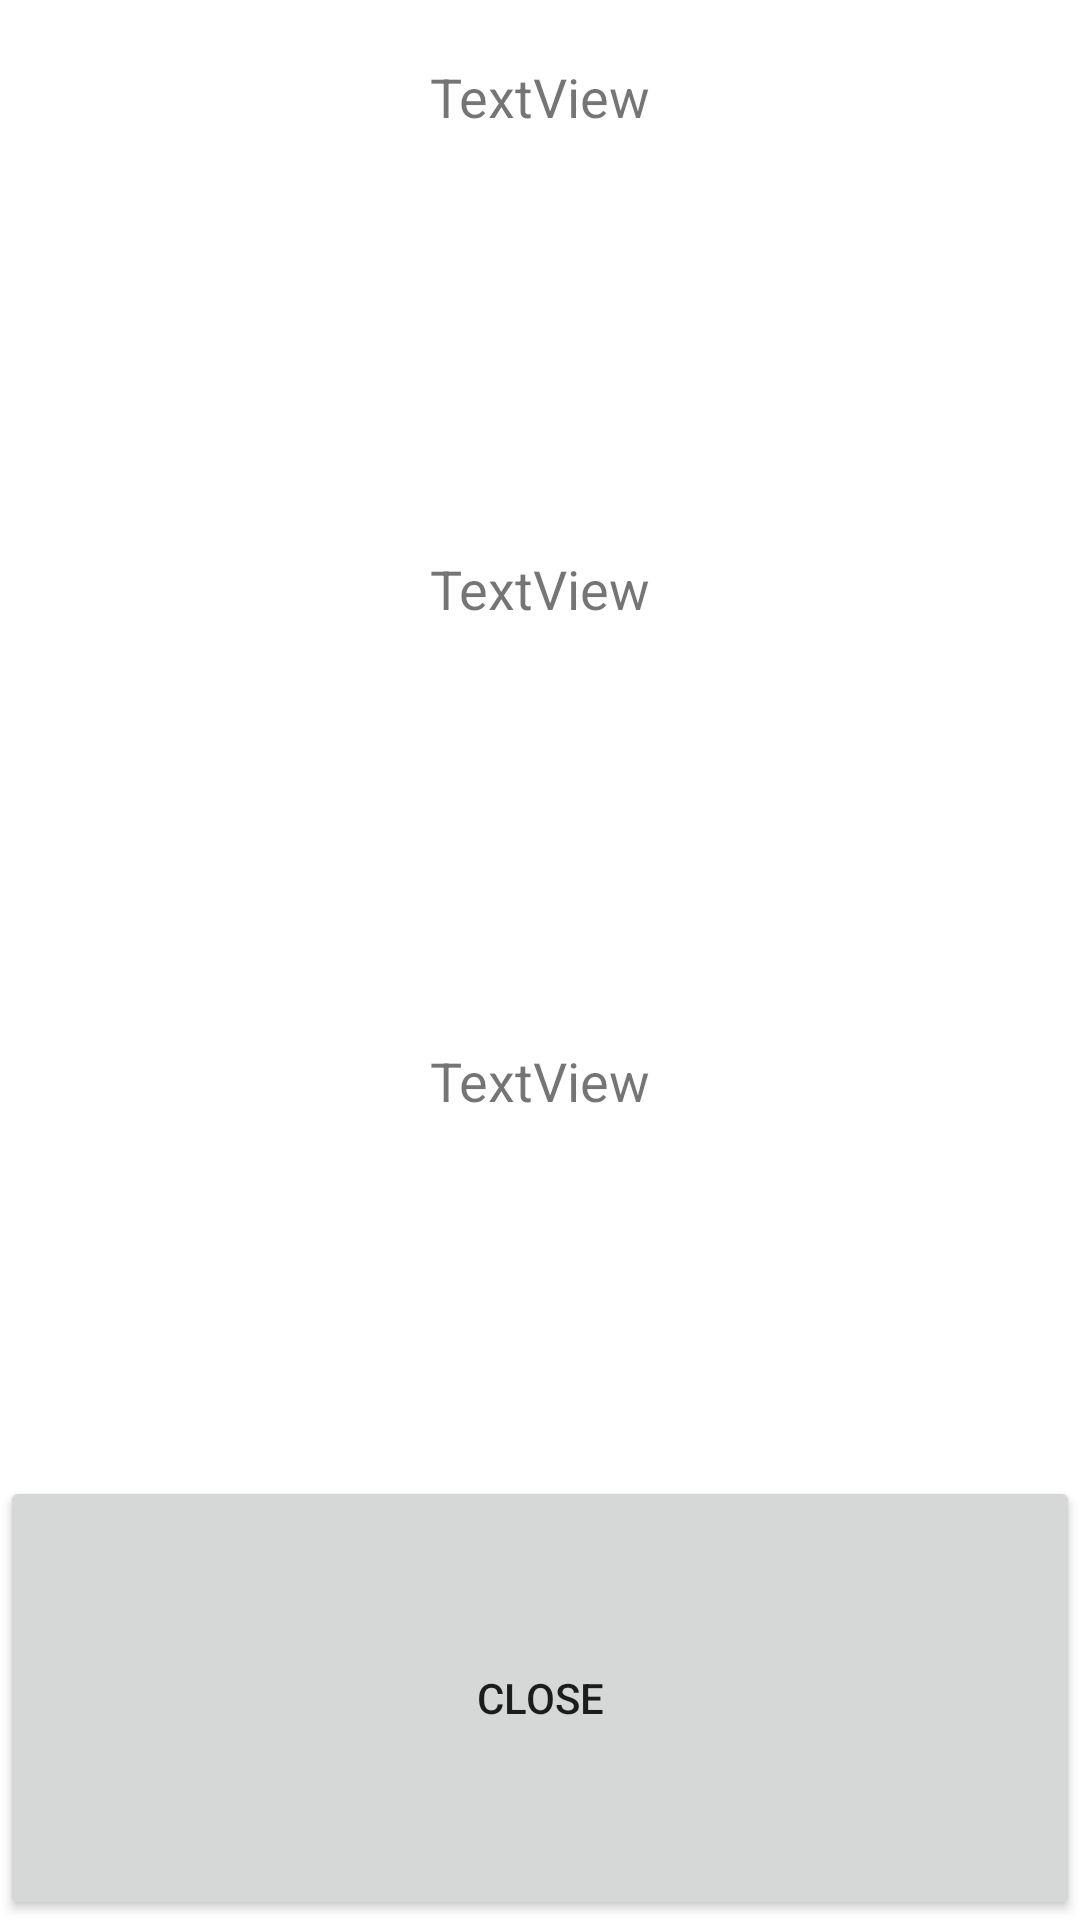

Write the Android layout XML for this screen, with the resource values it uses.
<!-- AndroidManifest.xml: application theme Theme.FinalProject_Fitness -->
<!-- res/layout/diet_dialog.xml -->
<?xml version="1.0" encoding="utf-8"?>
<LinearLayout xmlns:android="http://schemas.android.com/apk/res/android"
    android:layout_width="match_parent"
    android:layout_height="wrap_content"
    android:orientation="vertical">

    <TextView
        android:id="@+id/dayTextView"
        android:layout_width="match_parent"
        android:layout_height="wrap_content"
        android:layout_margin="20dp"
        android:layout_weight="1"
        android:gravity="center_horizontal"
        android:text="TextView"
        android:textSize="18sp" />


    <TextView
        android:id="@+id/mealNameTextView"
        android:layout_width="match_parent"
        android:layout_height="wrap_content"
        android:layout_margin="20dp"
        android:layout_weight="1"
        android:gravity="center_horizontal"
        android:text="TextView"
        android:textSize="18sp" />

    <TextView
        android:id="@+id/ingredientsTextView"
        android:layout_width="match_parent"
        android:layout_height="wrap_content"
        android:layout_margin="20dp"
        android:layout_weight="1"
        android:gravity="center_horizontal"
        android:text="TextView"
        android:textSize="18sp" />


    <Button
        android:id="@+id/btnDialogClose"
        android:layout_width="match_parent"
        android:layout_height="wrap_content"
        android:layout_weight="1"
        android:text="Close" />


</LinearLayout>
<!-- resources referenced by this layout -->
<resources>
  <style name="Theme.FinalProject_Fitness" parent="Theme.MaterialComponents.DayNight.DarkActionBar">
          
          <item name="colorPrimary">@color/purple_500</item>
          <item name="colorPrimaryVariant">@color/purple_700</item>
          <item name="colorOnPrimary">@color/white</item>
          
          <item name="colorSecondary">@color/teal_200</item>
          <item name="colorSecondaryVariant">@color/teal_700</item>
          <item name="colorOnSecondary">@color/black</item>
          
          <item name="android:statusBarColor">?attr/colorPrimaryVariant</item>
          
      </style>
  <!-- not gathered from this repository: default colours our renderer supplied (Android Studio template values) -->
  <color name="purple_500">#FF6200EE</color>
  <color name="purple_700">#FF3700B3</color>
  <color name="teal_200">#FF03DAC5</color>
  <color name="teal_700">#FF018786</color>
  <color name="black">#FF000000</color>
  <color name="white">#FFFFFFFF</color>
</resources>
